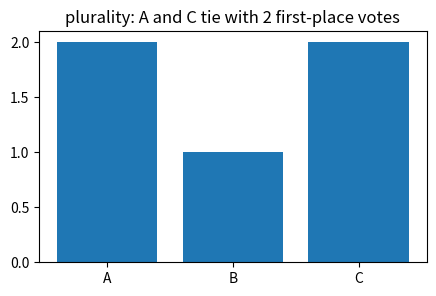
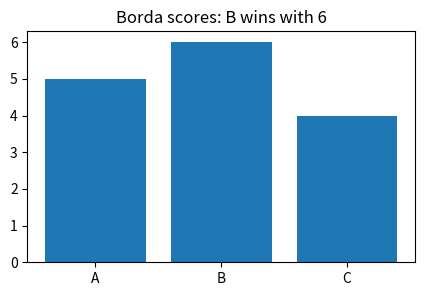
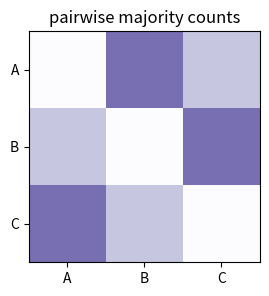
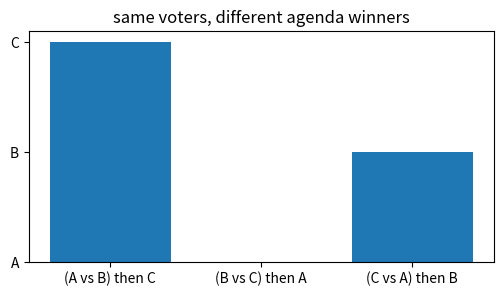
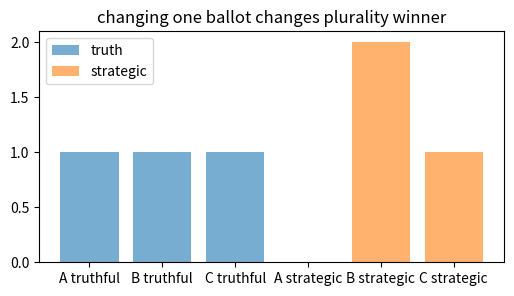

Recreate these plots in Python, in order.
import numpy as np, matplotlib.pyplot as plt, math, itertools
np.random.seed(0)
def softmax(x):
    x=np.asarray(x,dtype=float); e=np.exp(x-x.max()); return e/e.sum()
def expected_payoff(A,p,q): return float(np.asarray(p) @ np.asarray(A) @ np.asarray(q))
def best_response_payoffs(A,q): return np.asarray(A) @ np.asarray(q)
print('setup ok')

# 1) Plurality counts only first-place votes
profiles=[('A','B','C'),('A','B','C'),('B','A','C'),('C','B','A'),('C','B','A')]
first={c:sum(p[0]==c for p in profiles) for c in 'ABC'}
plt.figure(figsize=(5,3)); plt.bar(list(first),list(first.values())); plt.title('plurality: A and C tie with 2 first-place votes')
assert first=={'A':2,'B':1,'C':2}

# 2) Borda uses full rankings, not just first place
scores={c:0 for c in 'ABC'}
for p in profiles:
    for pts,c in zip([2,1,0],p): scores[c]+=pts
plt.figure(figsize=(5,3)); plt.bar(list(scores),list(scores.values())); plt.title('Borda scores: B wins with 6')
assert scores=={'A':5,'B':6,'C':4}

# 3) Condorcet majority comparisons can cycle
profiles=[('A','B','C'),('B','C','A'),('C','A','B')]
def beats(x,y): return sum(p.index(x)<p.index(y) for p in profiles)
M=np.array([[0,beats('A','B'),beats('A','C')],[beats('B','A'),0,beats('B','C')],[beats('C','A'),beats('C','B'),0]])
plt.figure(figsize=(4,3)); plt.imshow(M,cmap='Purples',vmin=0,vmax=3); plt.xticks([0,1,2],list('ABC')); plt.yticks([0,1,2],list('ABC')); plt.title('pairwise majority counts')
assert beats('A','B')==2 and beats('B','C')==2 and beats('C','A')==2

# 4) Agenda control: the order of pairwise votes changes the winner
# If A vs B first, A wins, then C beats A. If B vs C first, B wins, then A beats B.
agenda_winners={'(A vs B) then C':'C','(B vs C) then A':'A','(C vs A) then B':'B'}
plt.figure(figsize=(6,3)); plt.bar(list(agenda_winners.keys()),[{'A':0,'B':1,'C':2}[w] for w in agenda_winners.values()]); plt.yticks([0,1,2],['A','B','C']); plt.title('same voters, different agenda winners')
assert set(agenda_winners.values())==set('ABC')

# 5) Strategic voting under plurality: one voter can change the winner
truth=[('A','B','C'),('B','C','A'),('C','B','A')]
def plurality(prof):
    counts={c:sum(p[0]==c for p in prof) for c in 'ABC'}; return counts, max(counts,key=counts.get)
counts_true,w_true=plurality(truth)
strategic=[('B','A','C'),('B','C','A'),('C','B','A')]
counts_strat,w_strat=plurality(strategic)
plt.figure(figsize=(6,3)); plt.bar(['A truthful','B truthful','C truthful'],[counts_true[c] for c in 'ABC'],alpha=.6,label='truth'); plt.bar(['A strategic','B strategic','C strategic'],[counts_strat[c] for c in 'ABC'],alpha=.6,label='strategic'); plt.legend(); plt.title('changing one ballot changes plurality winner')
assert w_true=='A' and w_strat=='B'
